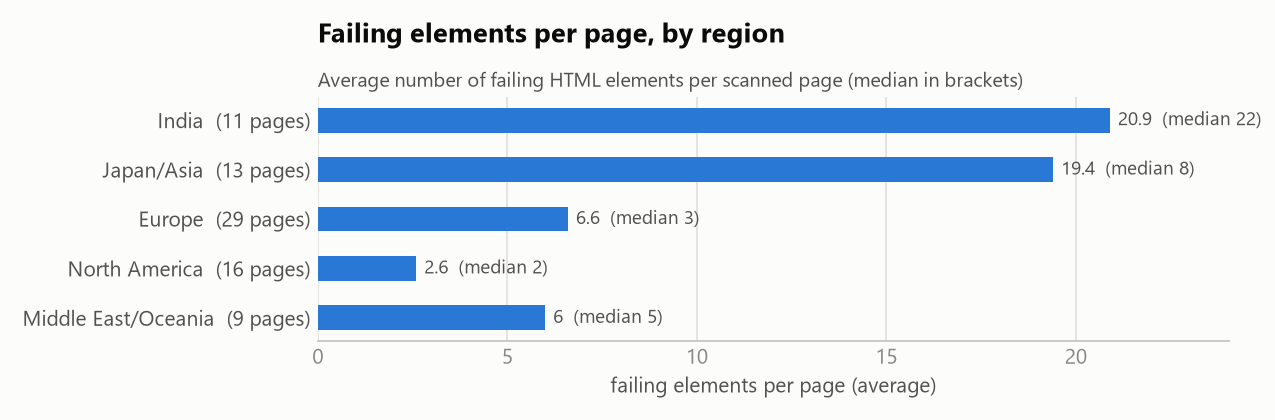

Values plotted in this chart, from the file beside it:
region, pages, elements_failed, mean_elements_per_page, median_elements_per_page
India, 11, 230, 20.9, 22.0
Japan/Asia, 13, 252, 19.4, 8.0
Europe, 29, 190, 6.6, 3.0
North America, 16, 42, 2.6, 2.0
Middle East/Oceania, 9, 54, 6.0, 5.0
